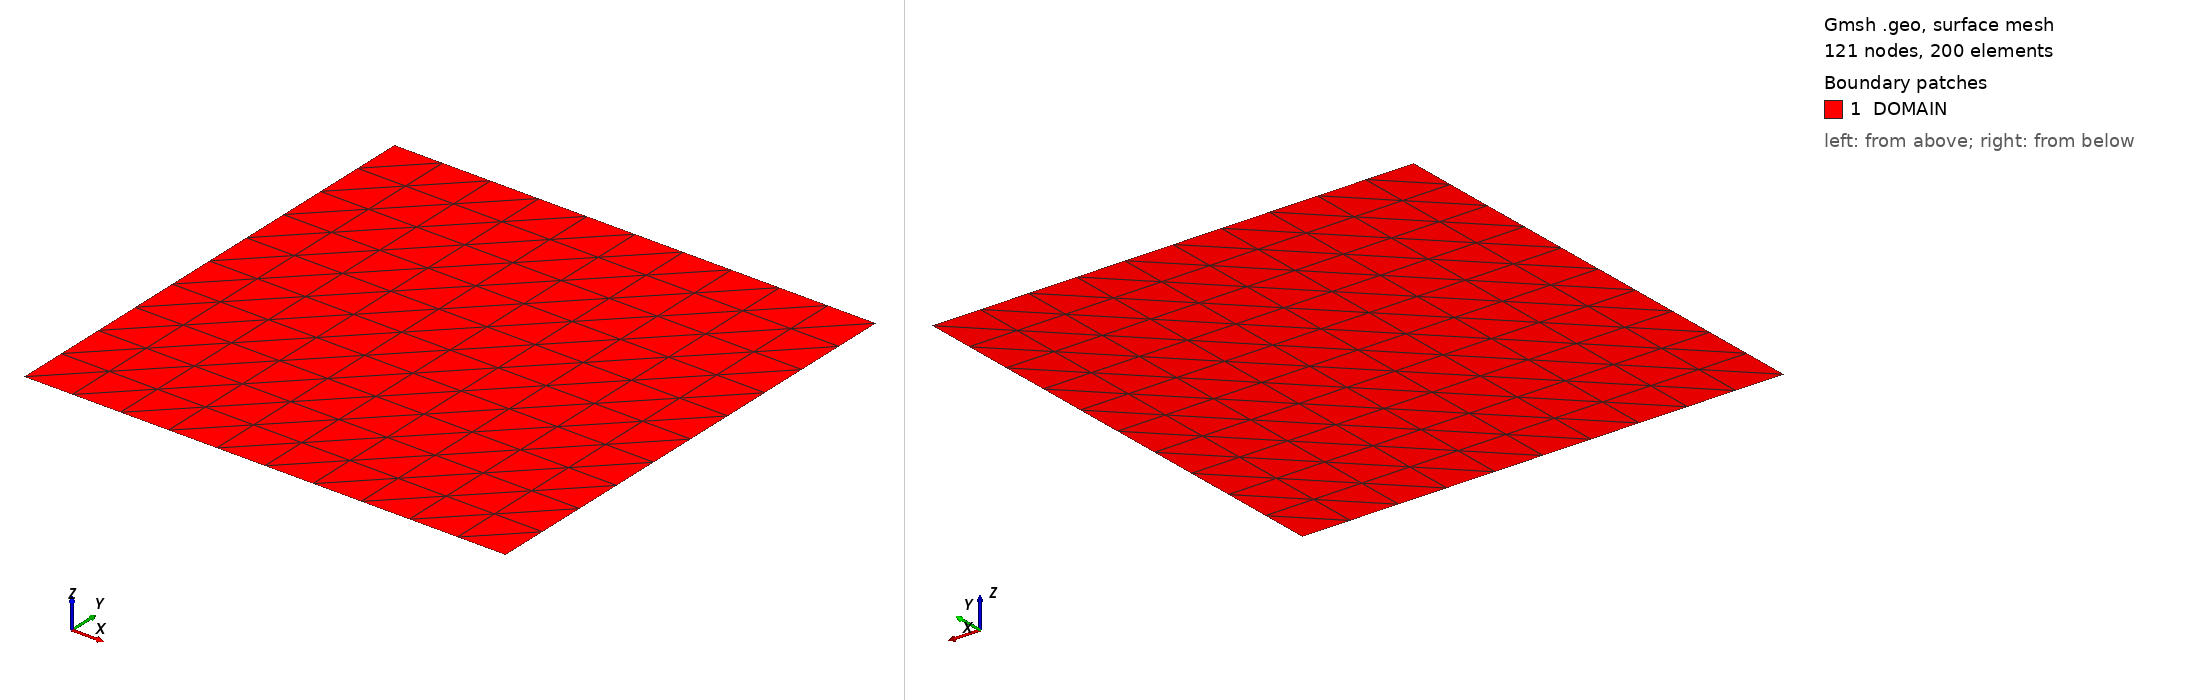

Gmsh geometry script, surface-meshed: 121 nodes, 200 surface elements. Boundary patches (legend numbers): 1 DOMAIN. Left view from above one corner, right view from below the opposite corner. Legend entries are the model's physical surfaces. The drawing asked Gmsh for element sizes between 1% and 20% of the model's largest extent; the script's own settings can give other sizes.

=== conv2dstruct.geo (drawn) ===

pts = 0.1;
xmin = 0.0;
xmax = 1.0;
ymin = 0.0;
ymax = 1.0;

ybc  = 0.2;

Point(1) = {xmin,ymin,0.0, pts};
Point(2) = {xmax,ymin,0.0,pts};
Point(3) = {xmax,ymax,0.0, pts};
Point(4) = {xmin, ymax, 0.0, pts};
Point(5) = {xmin, ybc, 0.0, pts};
Point(6) = {xmax, ybc, 0.0, pts};

//+
Line(1) = {1, 2};
//+
Line(2) = {2, 6};
//+
Line(3) = {6, 3};
//+
Line(4) = {3, 4};
//+
Line(5) = {4, 5};
//+
Line(6) = {5, 1};

//+
Line(7) = {5, 6};

//+
Curve Loop(1) = {5, 7, 3, 4};
//+
Plane Surface(1) = {1};
//+
Curve Loop(2) = {6, 1, 2, -7};
//+
Plane Surface(2) = {2};
//+
Transfinite Surface {1};
//+
Transfinite Surface {2};
//+
Physical Curve("U1", 2) = {5};
//+
Physical Curve("U0", 1) = {6, 1};
//+
Physical Surface("DOMAIN", 3) = {1, 2};
